The GitHub repository almatov1/potato-python contains a labelled image folder "dataset" with 2 categories: potato, purslane. Examples follow, each with its label.

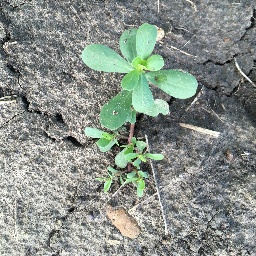
Label: purslane

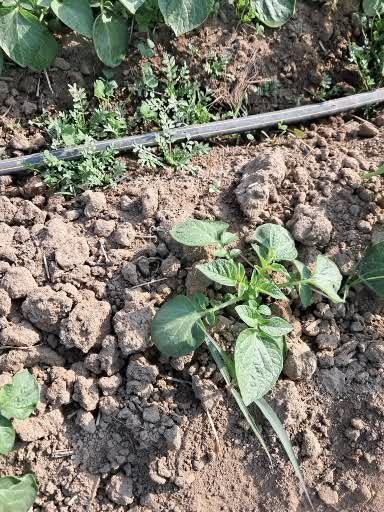
Label: potato

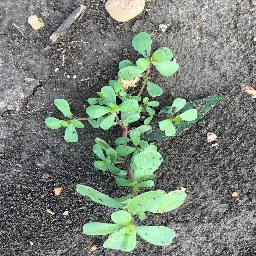
Label: purslane

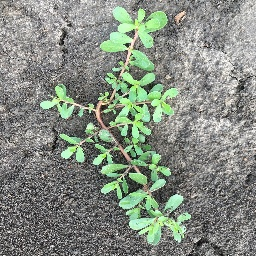
Label: purslane

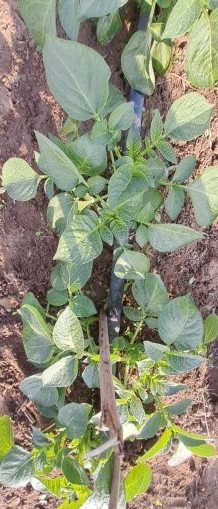
Label: potato

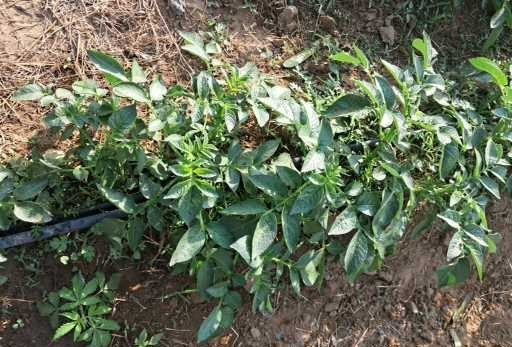
Label: potato
